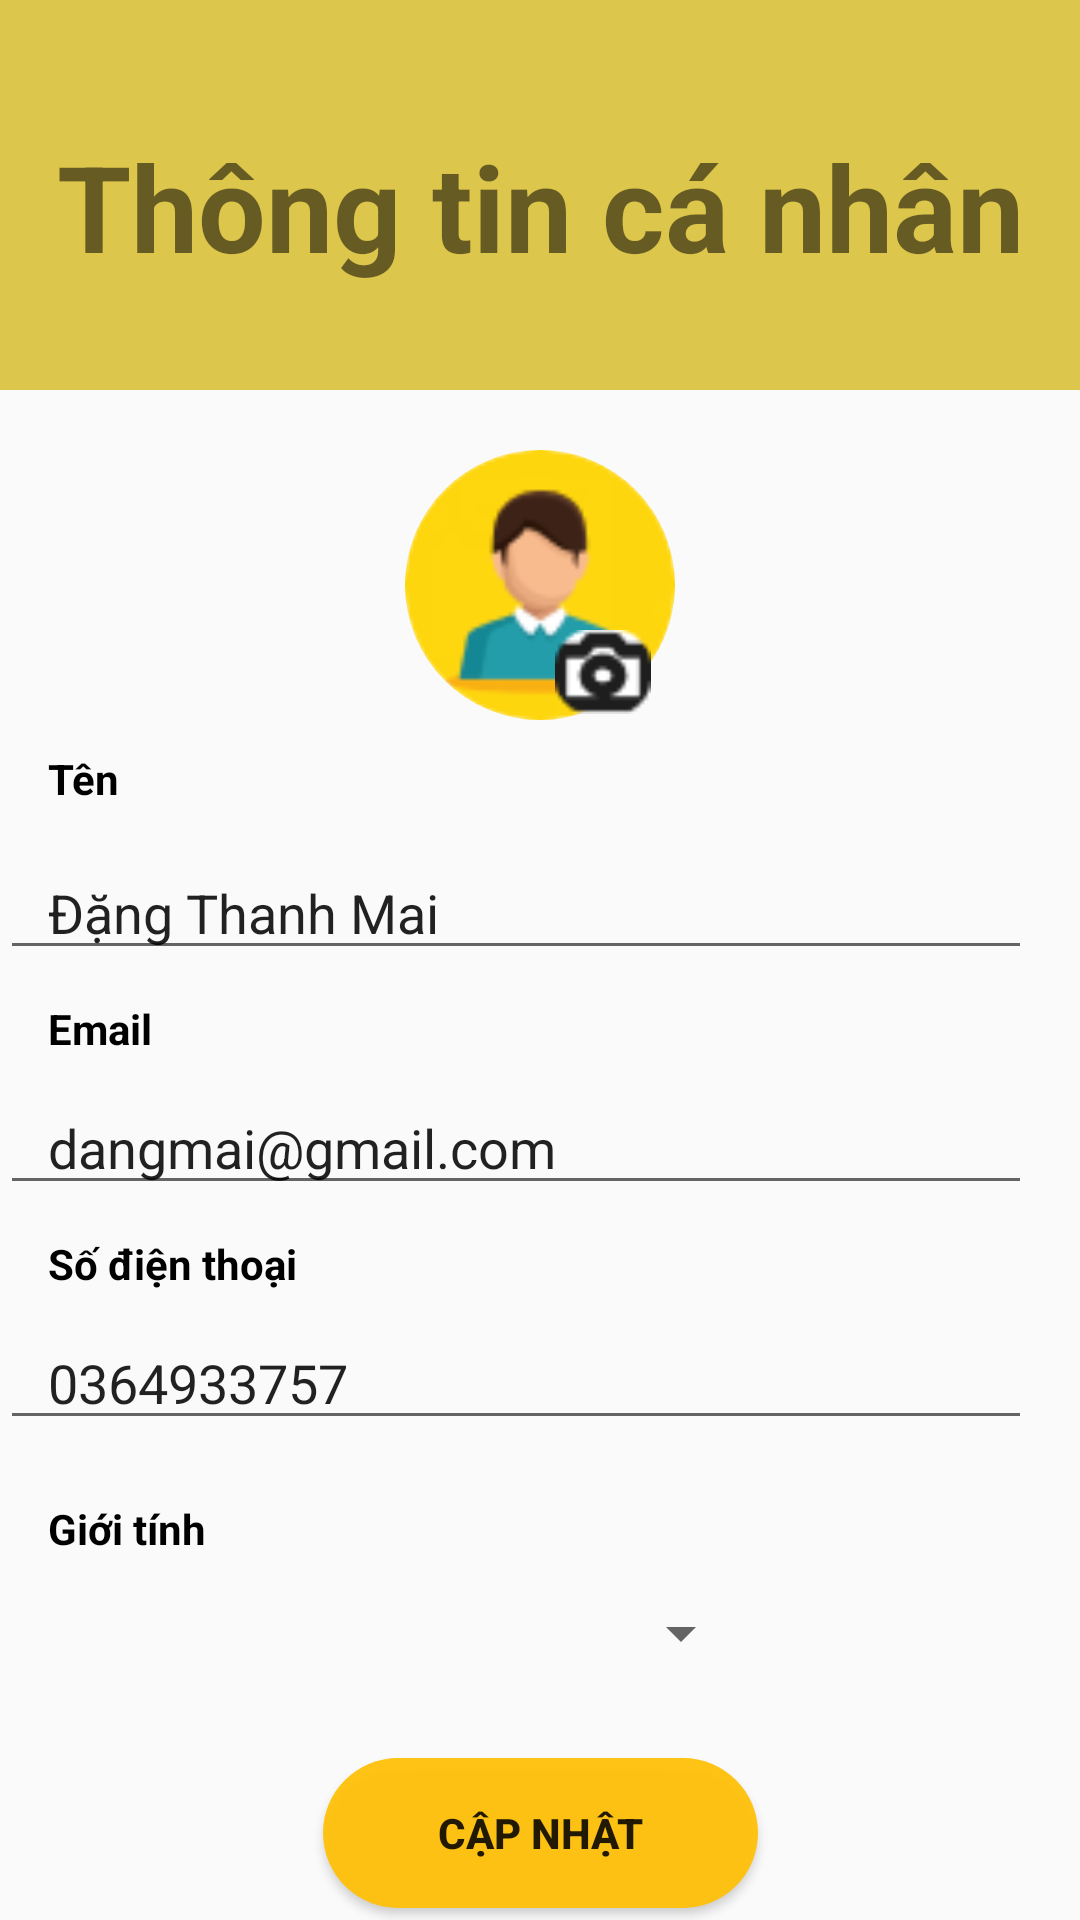

Layout XML and referenced resources for this Android screen:
<!-- AndroidManifest.xml: application theme Theme.LTDD_SUAXE -->
<!-- res/layout/fragment_person_user.xml -->
<?xml version="1.0" encoding="utf-8"?>
<ScrollView
    xmlns:android="http://schemas.android.com/apk/res/android"
    xmlns:app="http://schemas.android.com/apk/res-auto"
    xmlns:tools="http://schemas.android.com/tools"
    android:layout_width="match_parent"
    android:layout_height="match_parent"
    android:fillViewport="true">
<androidx.constraintlayout.widget.ConstraintLayout
    android:layout_width="match_parent"
    android:layout_height="match_parent"
    >

    
    <androidx.constraintlayout.widget.ConstraintLayout
        android:id="@+id/header_title"
        android:layout_width="match_parent"
        android:layout_height="130dp"
        android:background="#DDC64C"
        tools:ignore="MissingConstraints">

        <TextView
            android:id="@+id/textView1"
            android:layout_width="0dp"
            android:layout_height="wrap_content"
            android:layout_marginTop="26dp"
            android:text="Thông tin cá nhân"
            android:textAlignment="center"
            android:textSize="40sp"
            android:textStyle="bold"
            app:layout_constraintTop_toTopOf="parent"
            app:layout_constraintStart_toStartOf="parent"
            app:layout_constraintEnd_toEndOf="parent"
            app:layout_constraintHorizontal_bias="0.5"
            android:padding="16dp"/>
    </androidx.constraintlayout.widget.ConstraintLayout>

    
    <com.google.android.material.imageview.ShapeableImageView
        android:id="@+id/imageViewUser"
        android:layout_width="90dp"
        android:layout_height="90dp"
        android:layout_marginTop="20dp"
        android:contentDescription="User Image"
        app:shapeAppearanceOverlay="@style/CircularShape"
        android:scaleType="fitXY"
        android:src="@drawable/image_user"
        app:layout_constraintTop_toBottomOf="@id/header_title"
        app:layout_constraintEnd_toEndOf="parent"
        app:layout_constraintStart_toStartOf="parent"
        />

    
    <ImageView
        android:id="@+id/imageViewEdit"
        android:layout_width="32dp"
        android:layout_height="32dp"
        android:layout_marginTop="8dp"
        android:layout_marginEnd="8dp"
        android:contentDescription="Edit Image"
        android:src="@drawable/nic_edit"
        android:background="?attr/selectableItemBackgroundBorderless"
        app:layout_constraintEnd_toEndOf="@id/imageViewUser"
        app:layout_constraintBottom_toBottomOf="@id/imageViewUser"
        />

    
    <TextView
        android:id="@+id/textView10"
        android:layout_width="wrap_content"
        android:layout_height="wrap_content"
        android:layout_marginTop="10dp"
        android:text="Tên"
        android:textStyle="bold"
        android:textColor="@color/black"
        app:layout_constraintTop_toBottomOf="@id/imageViewUser"
        app:layout_constraintStart_toStartOf="parent"
        android:paddingLeft="16dp"/>

    <EditText
        android:id="@+id/edtTenKH"
        android:layout_width="0dp"
        android:layout_height="wrap_content"
        android:layout_marginTop="13dp"
        android:layout_marginEnd="16dp"
        android:inputType="text"
        android:text="Đặng Thanh Mai"
        app:layout_constraintTop_toBottomOf="@id/textView10"
        app:layout_constraintEnd_toEndOf="parent"
        app:layout_constraintStart_toStartOf="parent"
        android:paddingLeft="16dp"/>

    
    <TextView
        android:id="@+id/textView11"
        android:layout_width="wrap_content"
        android:layout_height="wrap_content"
        android:layout_marginTop="10dp"
        android:text="Email"
        android:textStyle="bold"
        android:textColor="@color/black"
        app:layout_constraintTop_toBottomOf="@id/edtTenKH"
        app:layout_constraintStart_toStartOf="parent"
        android:paddingLeft="16dp"/>

    <EditText
        android:id="@+id/edtEmailKH"
        android:layout_width="0dp"
        android:layout_height="wrap_content"
        android:layout_marginTop="8dp"
        android:layout_marginEnd="16dp"
        android:inputType="text"
        android:text="dangmai@gmail.com"
        app:layout_constraintTop_toBottomOf="@id/textView11"
        app:layout_constraintEnd_toEndOf="parent"
        app:layout_constraintStart_toStartOf="parent"
        android:paddingLeft="16dp"/>

    
    <TextView
        android:id="@+id/textView12"
        android:layout_width="wrap_content"
        android:layout_height="wrap_content"
        android:layout_marginTop="10dp"
        android:text="Số điện thoại"
        android:textStyle="bold"
        android:textColor="@color/black"
        app:layout_constraintTop_toBottomOf="@id/edtEmailKH"
        app:layout_constraintStart_toStartOf="parent"
        android:paddingLeft="16dp"/>

    <EditText
        android:id="@+id/edtSDT"
        android:layout_width="0dp"
        android:layout_height="wrap_content"
        android:layout_marginTop="8dp"
        android:layout_marginEnd="16dp"
        android:inputType="text"
        android:text="0364933757"
        app:layout_constraintTop_toBottomOf="@id/textView12"
        app:layout_constraintEnd_toEndOf="parent"
        app:layout_constraintStart_toStartOf="parent"
        android:paddingLeft="16dp"/>

    
    <TextView
        android:id="@+id/textView13"
        android:layout_width="wrap_content"
        android:layout_height="wrap_content"
        android:layout_marginTop="20dp"
        android:text="Giới tính"
        android:textStyle="bold"
        android:textColor="@color/black"
        app:layout_constraintTop_toBottomOf="@id/edtSDT"
        app:layout_constraintStart_toStartOf="parent"
        android:paddingLeft="16dp"/>

    

    <Spinner
        android:id="@+id/spinnerGender"
        android:layout_width="251dp"
        android:layout_height="35dp"
        android:layout_marginTop="8dp"
        android:layout_marginEnd="16dp"
        android:paddingLeft="16dp"
        app:layout_constraintEnd_toEndOf="parent"
        app:layout_constraintHorizontal_bias="0.0"
        app:layout_constraintStart_toStartOf="parent"
        app:layout_constraintTop_toBottomOf="@id/textView13" />

    <Button
        android:id="@+id/button3"
        android:layout_width="145dp"
        android:layout_height="50dp"
        android:layout_marginTop="24dp"
        android:text="Cập nhật"
        android:background="@drawable/nedit_button"
        android:textStyle="bold"
        app:layout_constraintEnd_toEndOf="parent"
        app:layout_constraintStart_toStartOf="parent"
        app:layout_constraintTop_toBottomOf="@+id/spinnerGender" />

</androidx.constraintlayout.widget.ConstraintLayout>
</ScrollView>
<!-- resources referenced by this layout -->
<resources>
  <color name="black">#FF000000</color>
  <!-- drawable image_user: png bitmap (drawable, 4139 bytes) -->
  <!-- drawable nedit_button (drawable) -->
  <?xml version="1.0" encoding="utf-8"?>
  <shape xmlns:android="http://schemas.android.com/apk/res/android">
      <solid android:color="#EFFFC107"/> 
      <corners android:radius="30dp"/> 
  </shape>
  <!-- drawable nic_edit: png bitmap (drawable, 760 bytes) -->
  <style name="CircularShape">
          <item name="cornerFamily">rounded</item>
          <item name="cornerSize">50%</item> 
      </style>
  <style name="Theme.LTDD_SUAXE" parent="Base.Theme.LTDD_SUAXE" />
  <style name="Base.Theme.LTDD_SUAXE" parent="Theme.AppCompat.Light.NoActionBar">
          
          
      </style>
</resources>
